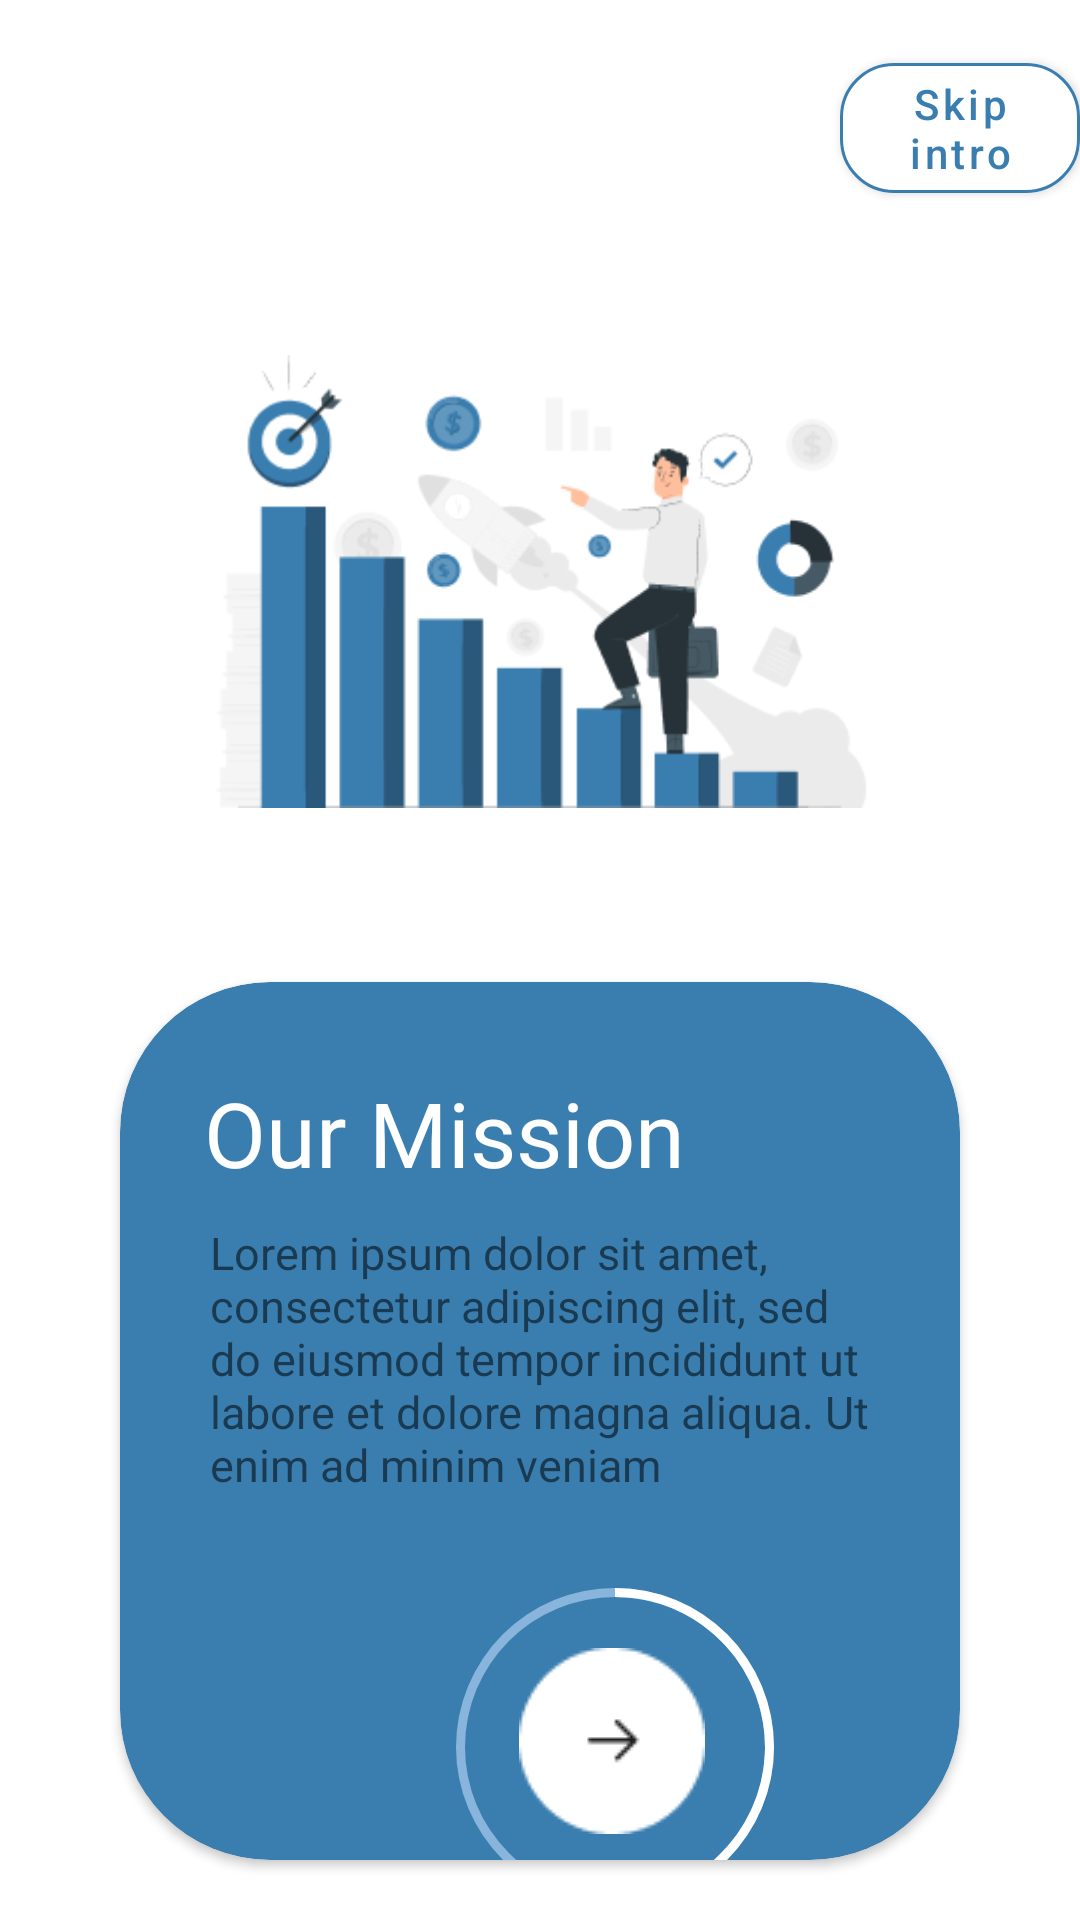

Reconstruct the res/layout file that produces this screen, plus the resources it refers to.
<!-- AndroidManifest.xml: application theme Theme.AssignmentAPI -->
<!-- res/layout/second_activity.xml -->
<?xml version="1.0" encoding="utf-8"?>
<RelativeLayout xmlns:android="http://schemas.android.com/apk/res/android"
    android:layout_width="match_parent"
    android:layout_height="match_parent"
    xmlns:app="http://schemas.android.com/apk/res-auto">

    <com.google.android.material.button.MaterialButton
        android:layout_width="wrap_content"
        android:layout_height="wrap_content"
        android:id="@+id/skipIntroButton2"
        app:cornerRadius="18dp"
        android:text="Skip intro"
        android:textAllCaps="false"
        android:textColor="#3A7EB0"
        app:strokeWidth="1dp"
        app:strokeColor="#3A7EB0"
        android:layout_marginLeft="280dp"
        android:layout_marginTop="15dp"
        android:backgroundTint="@color/white" />

    <ImageView
        android:layout_width="wrap_content"
        android:layout_height="wrap_content"
        android:id="@+id/ScreenTwoImage"
        android:src="@drawable/pana"
        android:layout_below="@id/skipIntroButton2"
        android:layout_marginTop="10dp"
        android:layout_marginHorizontal="70dp"/>

    <androidx.cardview.widget.CardView
        android:layout_width="360dp"
        android:layout_height="360dp"
        android:id="@+id/ScreenOneCardView"
        android:backgroundTint="#3A7EB0"
        app:cardCornerRadius="50dp"
        android:layout_alignParentBottom="true"
        android:layout_below="@id/ScreenTwoImage"
        android:layout_marginHorizontal="40dp"
        android:layout_marginVertical="20dp" >

        <TextView
            android:layout_width="wrap_content"
            android:layout_height="wrap_content"
            android:id="@+id/textview3"
            android:text="Our Mission"
            android:textSize="30sp"
            android:textColor="@color/white"
            android:layout_marginTop="30dp"
            android:layout_marginLeft="28dp"/>

        <TextView
            android:layout_width="wrap_content"
            android:layout_height="wrap_content"
            android:id="@+id/textview4"
            android:text="Lorem ipsum dolor sit amet, consectetur adipiscing elit, sed do eiusmod tempor incididunt ut labore et dolore magna aliqua. Ut enim ad minim veniam"
            android:layout_marginTop="80dp"
            android:textSize="15sp"
            android:layout_marginHorizontal="30dp" />

        <ProgressBar
            android:layout_width="150dp"
            android:layout_height="150dp"
            android:id="@+id/progressbar2"
            android:indeterminateOnly="false"
            android:progressDrawable="@drawable/progress_bar"
            android:progress="60"
            android:layout_marginHorizontal="90dp"
            android:layout_marginTop="180dp"/>

        <ImageButton
            android:layout_width="wrap_content"
            android:layout_height="wrap_content"
            android:id="@+id/button2"
            android:src="@drawable/circle"
            android:scaleType="fitCenter"
            android:layout_marginTop="222dp"
            android:background="#3A7EB0"
            android:layout_marginLeft="133dp"/>



    </androidx.cardview.widget.CardView>

</RelativeLayout>
<!-- resources referenced by this layout -->
<resources>
  <!-- drawable circle: png bitmap (drawable, 925 bytes) -->
  <!-- drawable pana: png bitmap (drawable, 19850 bytes) -->
  <!-- drawable progress_bar (drawable) -->
  <?xml version="1.0" encoding="utf-8"?>
  <layer-list xmlns:android="http://schemas.android.com/apk/res/android">
  
      <item>
          <shape
              android:shape="ring"
              android:thickness="3dp"
              android:useLevel="false">
              <solid android:color="#89b5dd"/>
          </shape>
      </item>
  
      <item>
          <rotate
              android:fromDegrees="270"
              android:toDegrees="270">
          <shape
              android:shape="ring"
              android:thickness="3dp"
              android:useLevel="true">
              <solid android:color="@color/white" />
          </shape>
          </rotate>
      </item>
  </layer-list>
  <style name="Theme.AssignmentAPI" parent="Theme.MaterialComponents.DayNight.DarkActionBar">
          
          <item name="colorPrimary">@color/purple_500</item>
          <item name="colorPrimaryVariant">@color/purple_700</item>
          <item name="colorOnPrimary">@color/white</item>
          
          <item name="colorSecondary">@color/teal_200</item>
          <item name="colorSecondaryVariant">@color/teal_700</item>
          <item name="colorOnSecondary">@color/black</item>
          
          <item name="android:statusBarColor">?attr/colorPrimaryVariant</item>
          
      </style>
  <!-- not gathered from this repository: default colours our renderer supplied (Android Studio template values) -->
  <color name="purple_500">#FF6200EE</color>
  <color name="purple_700">#FF3700B3</color>
  <color name="teal_200">#FF03DAC5</color>
  <color name="teal_700">#FF018786</color>
  <color name="black">#FF000000</color>
  <color name="white">#FFFFFFFF</color>
</resources>
